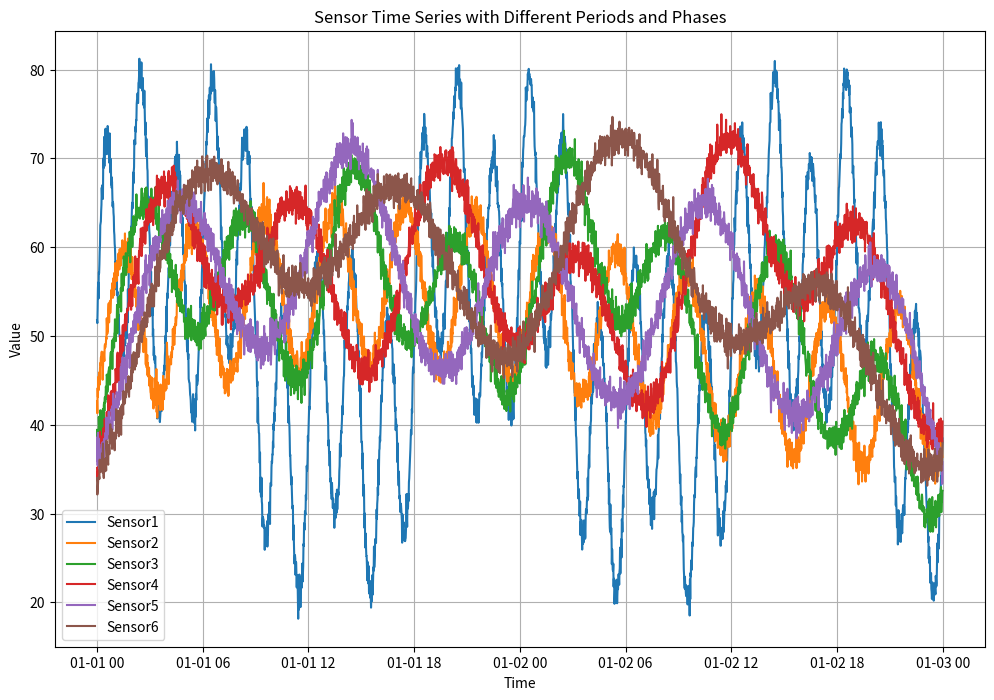

Python code for this plot:
"""
生成时间序列并绘图
"""
import random

import pandas as pd
import numpy as np
import matplotlib.pyplot as plt

random.seed(1123)

# 设置时间序列的起始时间和时间间隔
start_time = '2025-01-01 00:00:00'
time_interval = '1min'  # 每分钟记录一次数据

n = 2880
# 生成时间索引，这里以一天为例，即n个时间点
time_index = pd.date_range(start=start_time, periods=n, freq=time_interval)
time_index_datetime_list = time_index.to_pydatetime().tolist()
print(time_index_datetime_list[:3])
# 定义六个传感器的周期和起始相位
periods = [120, 240, 360, 480, 600, 720]  # 分别对应2小时、4小时、6小时、8小时、10小时、12小时的周期
phases = [0, 30, 60, 90, 120, 150]  # 起始相位，单位为分钟

# 生成六个时间序列数据
np.random.seed(0)  # 设置随机种子，保证结果可复现
sensor_values = []
for period, phase in zip(periods, phases):
    # 生成具有周期性和随机波动的数据
    values = 50 + \
             random.randint(0, 10) * np.sin(2 * np.pi * (np.arange(n) - phase) / period / random.randint(5, 15)) +  \
             random.randint(0, 10) * np.sin(2 * np.pi * (np.arange(n) - phase) / period) + \
             random.randint(0, 10) * np.sin(2 * np.pi * (np.arange(n) - phase) / period / random.randint(1, 3)) + \
             random.randint(0, 10) * np.sin(2 * np.pi * (np.arange(n) - phase) / period / random.randint(3, 5)) + \
             random.randint(1, 9) * np.sin(2 * np.pi * (np.arange(n) - phase) / period / random.randint(5, 15)) \
             + np.random.normal(loc=0, scale=1, size=n)

    sensor_values.append(values)

# 构造六个时间序列
sensor_series = [pd.Series(data=values, index=time_index, name=f'Sensor{i+1}') for i, values in enumerate(sensor_values)]

# 绘图
plt.figure(figsize=(12, 8))
for series in sensor_series:
    plt.plot(series, label=series.name)

plt.title('Sensor Time Series with Different Periods and Phases')
plt.xlabel('Time')
plt.ylabel('Value')
plt.legend()
plt.grid(True)
plt.show()
